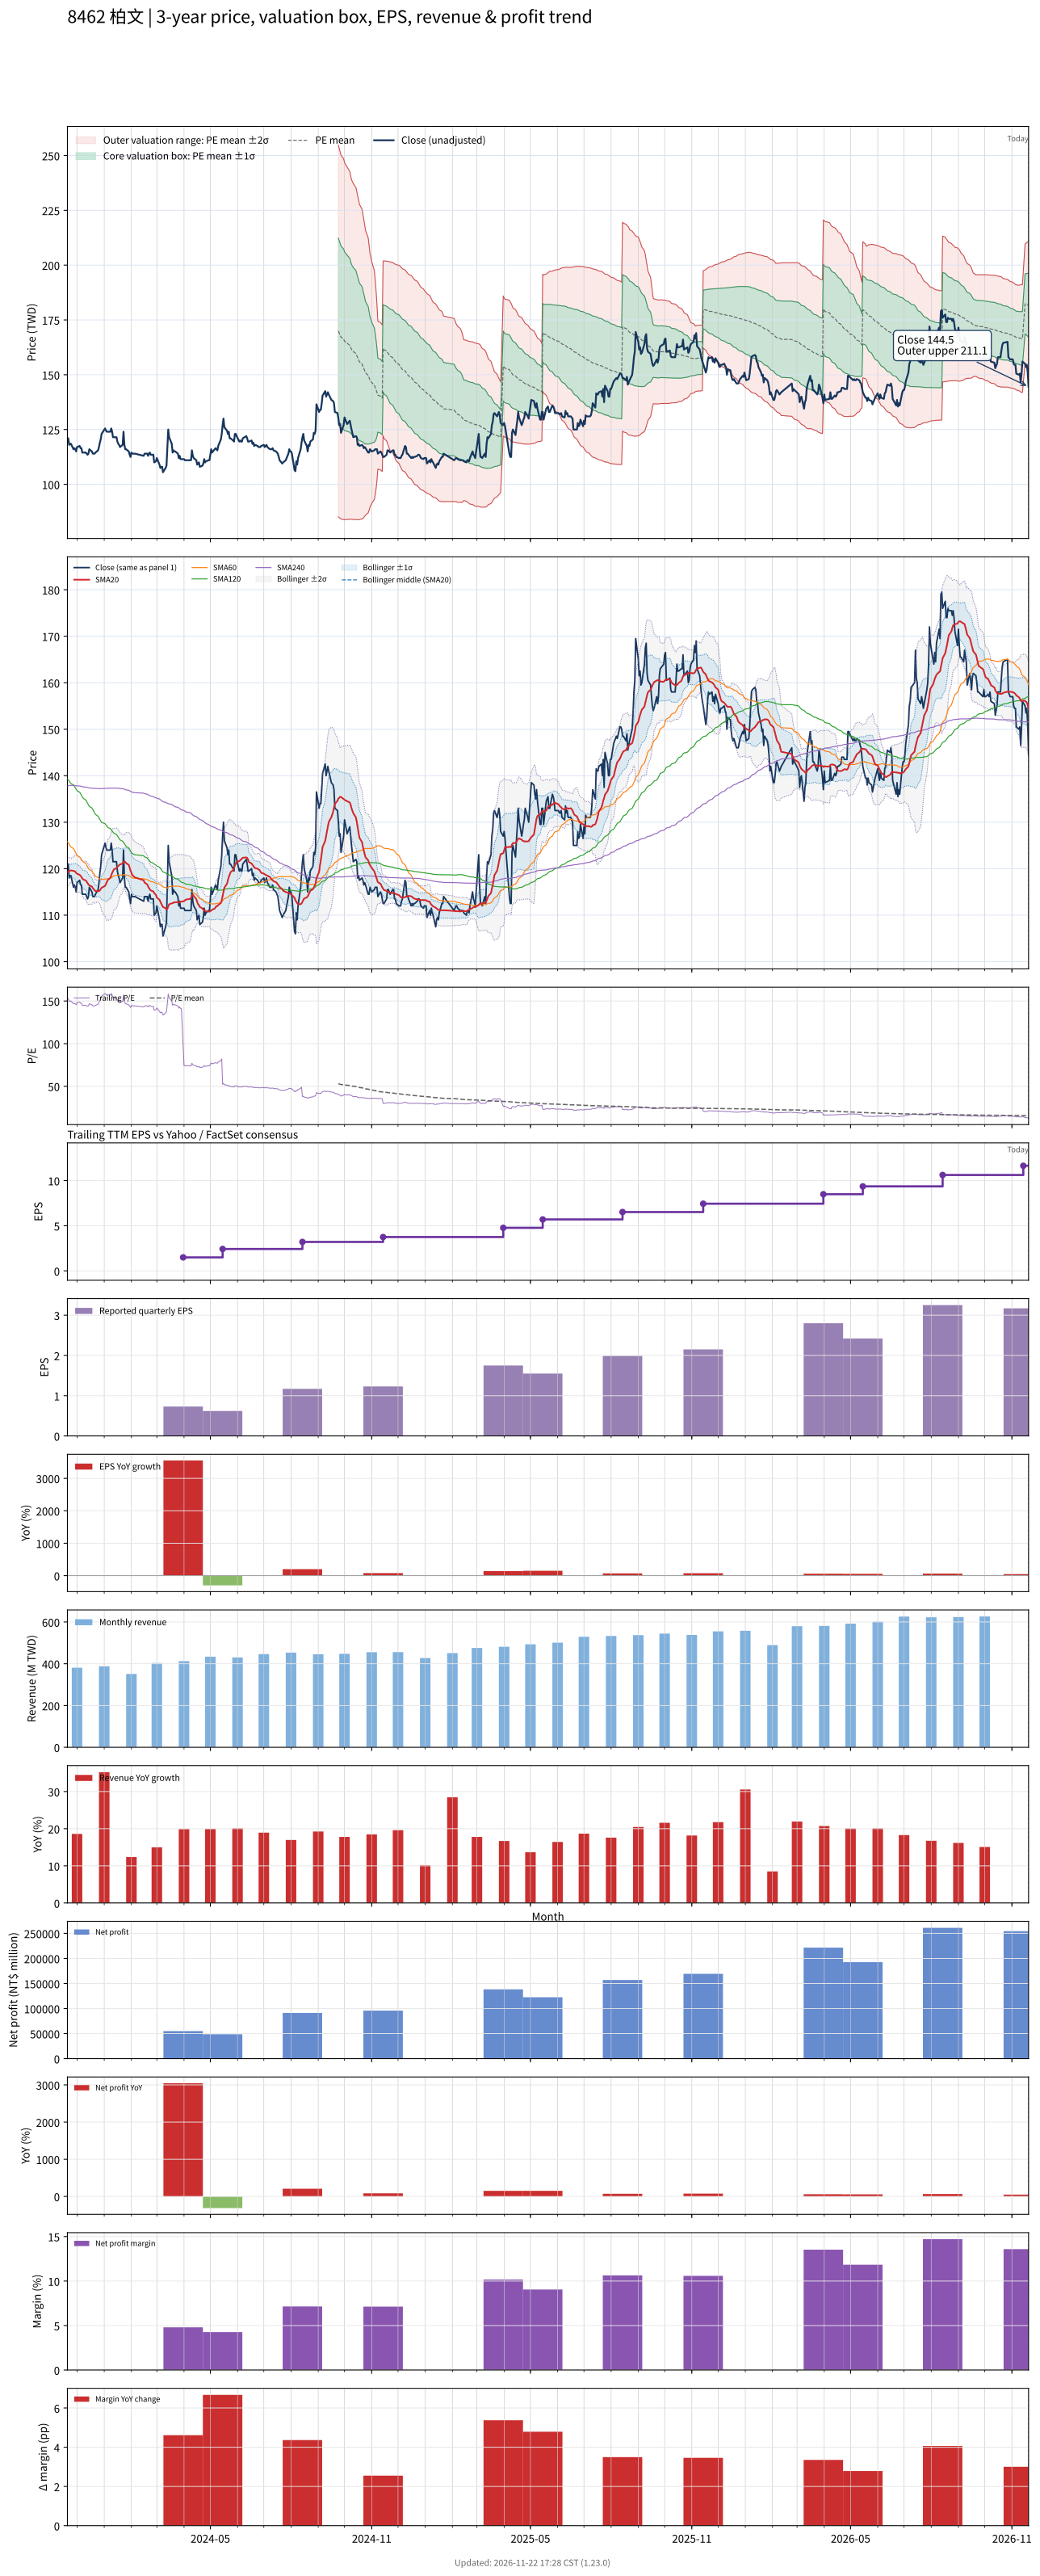

Data behind this chart, as committed beside it:
# chart-version: skill-stock-dynamic-val…
date, close, available_date, period_end, eps, ttm_eps, pe, pe_mean, pe_std, price_m2, price_m1, price_mean, price_p1, price_p2, forward_eps, forward_pe, forward_pe_mean, forward_pe_std, forward_price_m2, forward_price_m1, forward_price_mean, forward_price_p1, forward_price_p2, sma20
2023-11-20, 120, 2023-11-14, 2023-09-30, 0.69, 0.79, 151.9, , , , , , , , , , , , , , , , , 119.2
2023-11-21, 121, 2023-11-14, 2023-09-30, 0.69, 0.79, 153.2, , , , , , , , , , , , , , , , , 119.5
2023-11-22, 118, 2023-11-14, 2023-09-30, 0.69, 0.79, 149.4, , , , , , , , , , , , , , , , , 119.5
2023-11-23, 118.5, 2023-11-14, 2023-09-30, 0.69, 0.79, 150, , , , , , , , , , , , , , , , , 119.6
2023-11-24, 118.5, 2023-11-14, 2023-09-30, 0.69, 0.79, 150, , , , , , , , , , , , , , , , , 119.6
2023-11-27, 116, 2023-11-14, 2023-09-30, 0.69, 0.79, 146.8, , , , , , , , , , , , , , , , , 119.5
2023-11-28, 116.5, 2023-11-14, 2023-09-30, 0.69, 0.79, 147.5, , , , , , , , , , , , , , , , , 119.5
2023-11-29, 116, 2023-11-14, 2023-09-30, 0.69, 0.79, 146.8, , , , , , , , , , , , , , , , , 119.3
2023-11-30, 115, 2023-11-14, 2023-09-30, 0.69, 0.79, 145.6, , , , , , , , , , , , , , , , , 119.1
2023-12-01, 117, 2023-11-14, 2023-09-30, 0.69, 0.79, 148.1, , , , , , , , , , , , , , , , , 118.9
2023-12-04, 117.5, 2023-11-14, 2023-09-30, 0.69, 0.79, 148.7, , , , , , , , , , , , , , , , , 118.7
2023-12-05, 116.5, 2023-11-14, 2023-09-30, 0.69, 0.79, 147.5, , , , , , , , , , , , , , , , , 118.5
2023-12-06, 116.5, 2023-11-14, 2023-09-30, 0.69, 0.79, 147.5, , , , , , , , , , , , , , , , , 118.2
2023-12-07, 114.5, 2023-11-14, 2023-09-30, 0.69, 0.79, 144.9, , , , , , , , , , , , , , , , , 117.9
2023-12-08, 114.5, 2023-11-14, 2023-09-30, 0.69, 0.79, 144.9, , , , , , , , , , , , , , , , , 117.7
2023-12-11, 114.5, 2023-11-14, 2023-09-30, 0.69, 0.79, 144.9, , , , , , , , , , , , , , , , , 117.5
2023-12-12, 114, 2023-11-14, 2023-09-30, 0.69, 0.79, 144.3, , , , , , , , , , , , , , , , , 117.2
2023-12-13, 113.5, 2023-11-14, 2023-09-30, 0.69, 0.79, 143.7, , , , , , , , , , , , , , , , , 116.9
2023-12-14, 114, 2023-11-14, 2023-09-30, 0.69, 0.79, 144.3, , , , , , , , , , , , , , , , , 116.6
2023-12-15, 116, 2023-11-14, 2023-09-30, 0.69, 0.79, 146.8, , , , , , , , , , , , , , , , , 116.4
2023-12-18, 115, 2023-11-14, 2023-09-30, 0.69, 0.79, 145.6, , , , , , , , , , , , , , , , , 116.2
2023-12-19, 114, 2023-11-14, 2023-09-30, 0.69, 0.79, 144.3, , , , , , , , , , , , , , , , , 115.8
2023-12-20, 114, 2023-11-14, 2023-09-30, 0.69, 0.79, 144.3, , , , , , , , , , , , , , , , , 115.6
2023-12-21, 114, 2023-11-14, 2023-09-30, 0.69, 0.79, 144.3, , , , , , , , , , , , , , , , , 115.4
2023-12-22, 114.5, 2023-11-14, 2023-09-30, 0.69, 0.79, 144.9, , , , , , , , , , , , , , , , , 115.2
2023-12-25, 115.5, 2023-11-14, 2023-09-30, 0.69, 0.79, 146.2, , , , , , , , , , , , , , , , , 115.2
2023-12-26, 117, 2023-11-14, 2023-09-30, 0.69, 0.79, 148.1, , , , , , , , , , , , , , , , , 115.2
2023-12-27, 119, 2023-11-14, 2023-09-30, 0.69, 0.79, 150.6, , , , , , , , , , , , , , , , , 115.3
2023-12-28, 120.5, 2023-11-14, 2023-09-30, 0.69, 0.79, 152.5, , , , , , , , , , , , , , , , , 115.6
2023-12-29, 123, 2023-11-14, 2023-09-30, 0.69, 0.79, 155.7, , , , , , , , , , , , , , , , , 115.9
2024-01-02, 125.5, 2023-11-14, 2023-09-30, 0.69, 0.79, 158.9, , , , , , , , , , , , , , , , , 116.3
2024-01-03, 124.5, 2023-11-14, 2023-09-30, 0.69, 0.79, 157.6, , , , , , , , , , , , , , , , , 116.7
2024-01-04, 124, 2023-11-14, 2023-09-30, 0.69, 0.79, 157, , , , , , , , , , , , , , , , , 117.1
2024-01-05, 124, 2023-11-14, 2023-09-30, 0.69, 0.79, 157, , , , , , , , , , , , , , , , , 117.5
2024-01-08, 124, 2023-11-14, 2023-09-30, 0.69, 0.79, 157, , , , , , , , , , , , , , , , , 118
2024-01-09, 125.5, 2023-11-14, 2023-09-30, 0.69, 0.79, 158.9, , , , , , , , , , , , , , , , , 118.6
2024-01-10, 124, 2023-11-14, 2023-09-30, 0.69, 0.79, 157, , , , , , , , , , , , , , , , , 119.1
2024-01-11, 121.5, 2023-11-14, 2023-09-30, 0.69, 0.79, 153.8, , , , , , , , , , , , , , , , , 119.5
2024-01-12, 121.5, 2023-11-14, 2023-09-30, 0.69, 0.79, 153.8, , , , , , , , , , , , , , , , , 119.8
2024-01-15, 121.5, 2023-11-14, 2023-09-30, 0.69, 0.79, 153.8, , , , , , , , , , , , , , , , , 120.1
2024-01-16, 119.5, 2023-11-14, 2023-09-30, 0.69, 0.79, 151.3, , , , , , , , , , , , , , , , , 120.3
2024-01-17, 118.5, 2023-11-14, 2023-09-30, 0.69, 0.79, 150, , , , , , , , , , , , , , , , , 120.6
2024-01-18, 118, 2023-11-14, 2023-09-30, 0.69, 0.79, 149.4, , , , , , , , , , , , , , , , , 120.8
2024-01-19, 117, 2023-11-14, 2023-09-30, 0.69, 0.79, 148.1, , , , , , , , , , , , , , , , , 120.9
2024-01-22, 118, 2023-11-14, 2023-09-30, 0.69, 0.79, 149.4, , , , , , , , , , , , , , , , , 121.1
2024-01-23, 124, 2023-11-14, 2023-09-30, 0.69, 0.79, 157, , , , , , , , , , , , , , , , , 121.5
2024-01-24, 118, 2023-11-14, 2023-09-30, 0.69, 0.79, 149.4, , , , , , , , , , , , , , , , , 121.6
2024-01-25, 116, 2023-11-14, 2023-09-30, 0.69, 0.79, 146.8, , , , , , , , , , , , , , , , , 121.4
2024-01-26, 116, 2023-11-14, 2023-09-30, 0.69, 0.79, 146.8, , , , , , , , , , , , , , , , , 121.2
2024-01-29, 115, 2023-11-14, 2023-09-30, 0.69, 0.79, 145.6, , , , , , , , , , , , , , , , , 120.8
2024-01-30, 113.5, 2023-11-14, 2023-09-30, 0.69, 0.79, 143.7, , , , , , , , , , , , , , , , , 120.2
2024-01-31, 112.5, 2023-11-14, 2023-09-30, 0.69, 0.79, 142.4, , , , , , , , , , , , , , , , , 119.6
2024-02-01, 114.5, 2023-11-14, 2023-09-30, 0.69, 0.79, 144.9, , , , , , , , , , , , , , , , , 119.1
2024-02-02, 114, 2023-11-14, 2023-09-30, 0.69, 0.79, 144.3, , , , , , , , , , , , , , , , , 118.6
2024-02-05, 114, 2023-11-14, 2023-09-30, 0.69, 0.79, 144.3, , , , , , , , , , , , , , , , , 118.1
2024-02-15, 113, 2023-11-14, 2023-09-30, 0.69, 0.79, 143, , , , , , , , , , , , , , , , , 117.5
2024-02-16, 114, 2023-11-14, 2023-09-30, 0.69, 0.79, 144.3, , , , , , , , , , , , , , , , , 117
2024-02-19, 114, 2023-11-14, 2023-09-30, 0.69, 0.79, 144.3, , , , , , , , , , , , , , , , , 116.6
2024-02-20, 113, 2023-11-14, 2023-09-30, 0.69, 0.79, 143, , , , , , , , , , , , , , , , , 116.2
... 669 more rows
